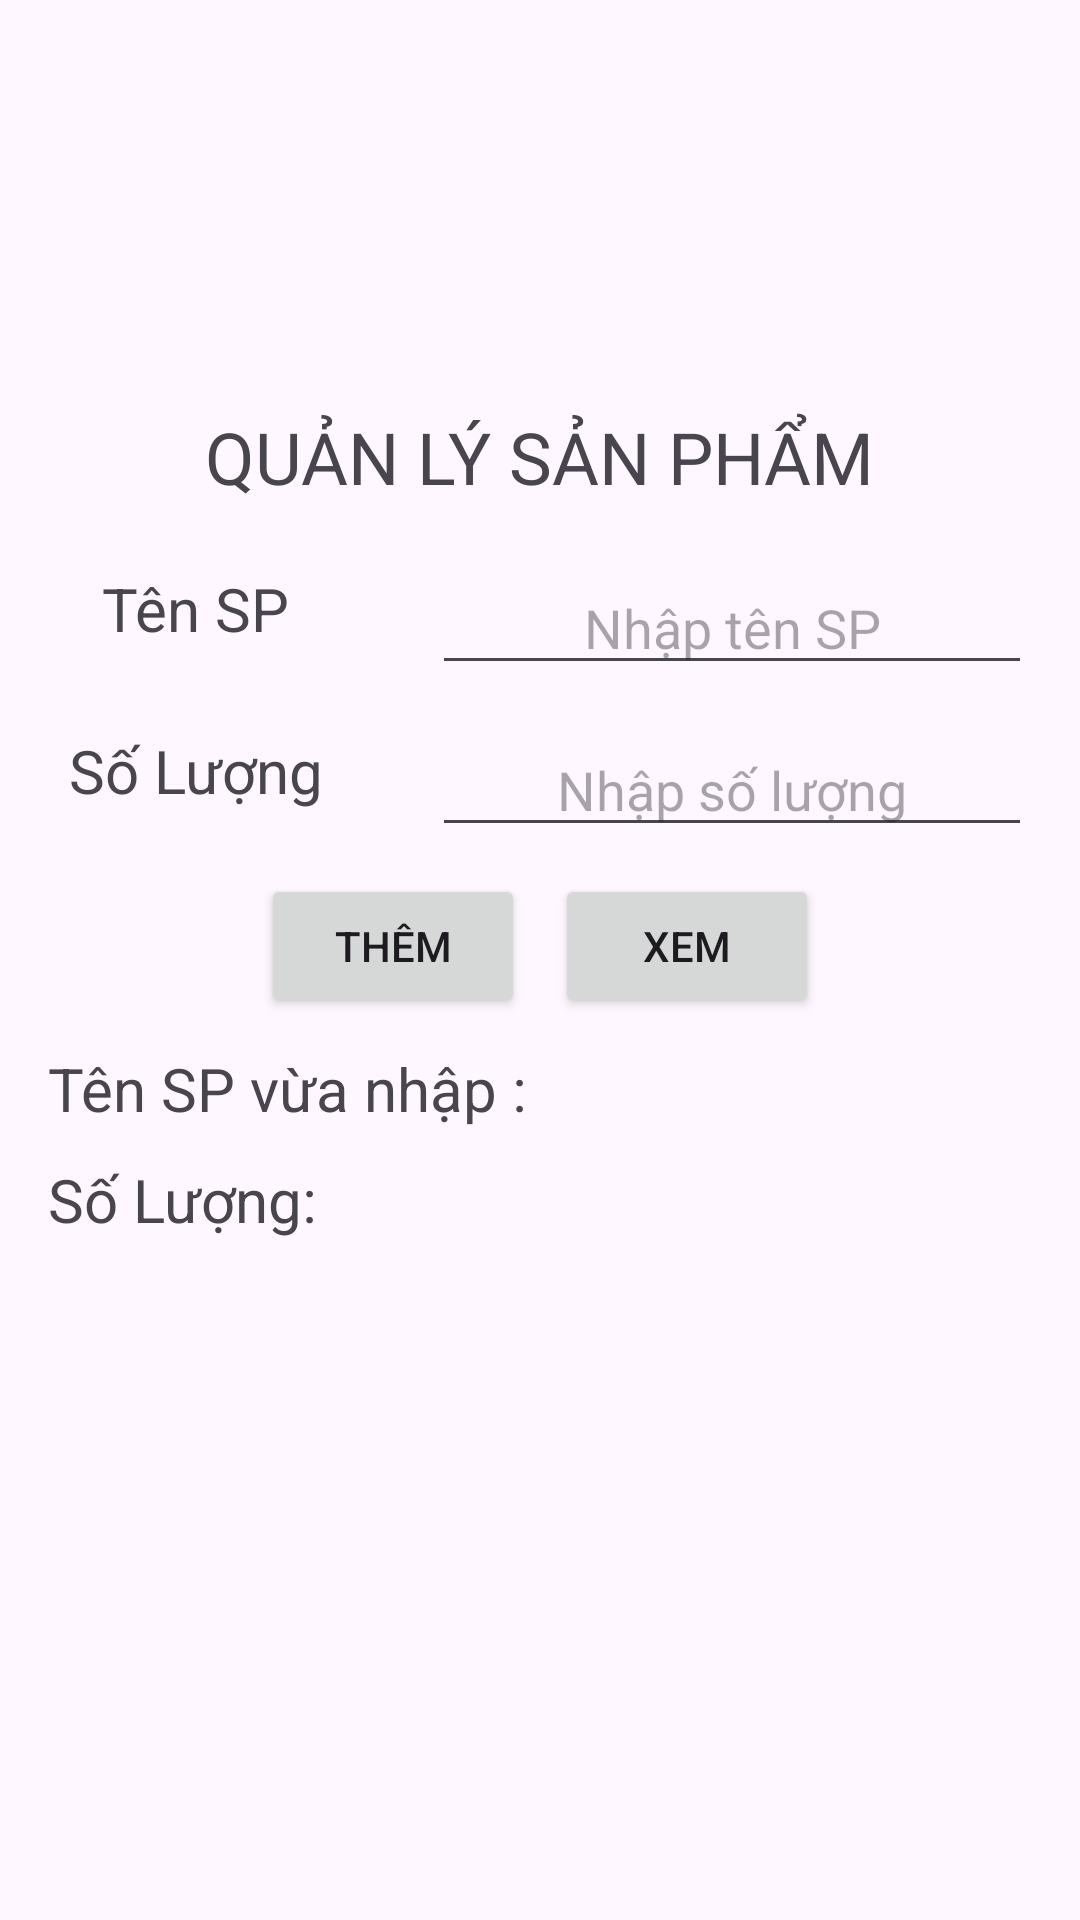

The Android layout XML behind this screen, and the referenced resources:
<!-- AndroidManifest.xml: application theme Theme.GK_22IT201 -->
<!-- res/layout/activity_main.xml -->
<?xml version="1.0" encoding="utf-8"?>
<LinearLayout xmlns:android="http://schemas.android.com/apk/res/android"
    xmlns:tools="http://schemas.android.com/tools"
    android:layout_width="match_parent"
    android:layout_height="match_parent"
    android:orientation="vertical"
    android:padding="16dp">

    <LinearLayout
        android:layout_width="match_parent"
        android:layout_height="wrap_content"
        android:orientation="vertical">


        <ImageView
            android:layout_width="100dp"
            android:layout_height="100dp"
        android:layout_marginTop="10dp"
            android:layout_margin="5dp"
            android:layout_weight="1"
            android:layout_gravity="center"
            android:src="@drawable/anh1" />

        <TextView
            android:layout_width="wrap_content"
            android:layout_height="wrap_content"
            android:layout_gravity="center"
            android:layout_marginTop="10dp"

            android:text="QUẢN LÝ SẢN PHẨM"

            android:textSize="24sp" />

    </LinearLayout>

    <LinearLayout
        android:layout_width="match_parent"
        android:layout_height="wrap_content"
        android:orientation="horizontal"
        android:gravity="center"
        android:layout_marginTop="10dp">

        <TextView

            android:layout_width="98dp"
            android:layout_height="49dp"
            android:layout_gravity="center"
            android:text="Tên SP"
            android:gravity="center"
            android:textSize="20dp" />

        <EditText
            android:id="@+id/edtSP"
            android:layout_width="match_parent"
            android:layout_height="wrap_content"
            android:layout_marginLeft="30dp"
            android:layout_marginTop="5dp"
            android:gravity="center"
            android:hint="Nhập tên SP" />

    </LinearLayout>
    <LinearLayout
        android:layout_width="match_parent"
        android:layout_height="wrap_content"
        android:orientation="horizontal"
        android:gravity="center"
        android:layout_marginTop="5dp">

        <TextView

            android:layout_width="98dp"
            android:layout_height="49dp"
            android:layout_gravity="center"
            android:text="Số Lượng"
            android:gravity="center"
            android:textSize="20dp" />

        <EditText
            android:id="@+id/edtSoLuong"
            android:layout_width="match_parent"
            android:layout_height="wrap_content"
            android:layout_marginLeft="30dp"
            android:layout_marginTop="5dp"
            android:gravity="center"
            android:hint="Nhập số lượng" />

    </LinearLayout>
    <LinearLayout
        android:layout_width="wrap_content"
        android:layout_height="wrap_content"
        android:layout_gravity="center"
        android:layout_marginTop="10dp"
        android:orientation="horizontal">


        <Button
            android:id="@+id/buttonThemSP"
            android:layout_width="wrap_content"
            android:layout_height="wrap_content"
            android:layout_marginRight="10dp"
            android:text="Thêm" />

        <Button
            android:id="@+id/buttonXem"
            android:layout_width="wrap_content"
            android:layout_height="wrap_content"
            android:text="Xem" />

    </LinearLayout>

    <TextView

        android:id="@+id/showSP"
        android:layout_width="match_parent"
        android:layout_height="wrap_content"
        android:layout_marginTop="10dp"
        android:text="Tên SP vừa nhập :"
        android:textSize="20dp" />
    <TextView
        android:id="@+id/showSL"
        android:layout_width="match_parent"
        android:layout_height="wrap_content"
        android:layout_marginTop="10dp"
        android:text="Số Lượng:"
        android:textSize="20dp" />


    <androidx.recyclerview.widget.RecyclerView
        android:id="@+id/recyclerView"
        android:layout_width="match_parent"
        android:layout_height="match_parent"
        android:layout_gravity="center"
        android:layout_marginTop="20dp"
        android:layout_weight="1"
        android:orientation="vertical"
        android:padding="2dp" />

</LinearLayout>
<!-- resources referenced by this layout -->
<resources>
  <style name="Theme.GK_22IT201" parent="Base.Theme.GK_22IT201" />
  <style name="Base.Theme.GK_22IT201" parent="Theme.Material3.DayNight.NoActionBar">
          
          
      </style>
</resources>
